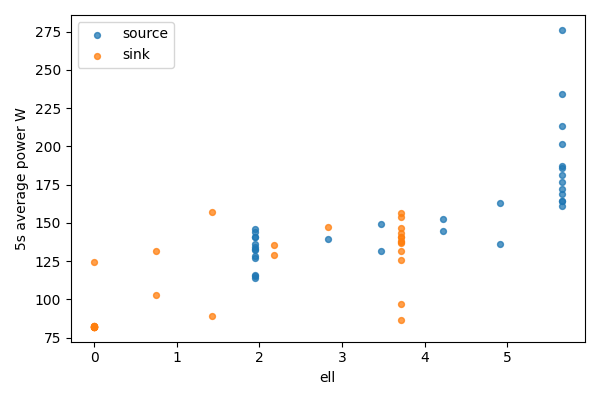

Source data for this figure (header and first rows):
bucket, bucket_start_s, bucket_end_s, gpu, node, ell, power_mean_w, samples
0, 0.0, 5.0, 0, source, 5.656, 276.1, 20
0, 0.0, 5.0, 1, sink, 0, 82.27, 20
1, 5.0, 10.0, 0, source, 5.656, 234.5, 20
1, 5.0, 10.0, 1, sink, 0, 82.33, 20
2, 10.0, 15.0, 0, source, 5.656, 172.2, 20
2, 10.0, 15.0, 1, sink, 0, 82.37, 20
3, 15.0, 20.0, 0, source, 5.656, 213.5, 20
3, 15.0, 20.0, 1, sink, 0, 82.43, 20
4, 20.0, 25.0, 0, source, 5.656, 201.7, 20
4, 20.0, 25.0, 1, sink, 0, 82.13, 20
5, 25.0, 30.0, 0, source, 5.656, 176.4, 20
5, 25.0, 30.0, 1, sink, 0, 81.99, 20
6, 30.0, 35.0, 0, source, 5.656, 164.3, 20
6, 30.0, 35.0, 1, sink, 0, 81.97, 20
7, 35.0, 40.0, 0, source, 5.656, 186.1, 20
7, 35.0, 40.0, 1, sink, 0, 81.99, 20
8, 40.0, 45.0, 0, source, 5.656, 168.7, 20
8, 40.0, 45.0, 1, sink, 0, 82.03, 20
9, 45.0, 50.0, 0, source, 5.656, 187.2, 20
9, 45.0, 50.0, 1, sink, 0, 82.06, 20
10, 50.0, 55.0, 0, source, 5.656, 164, 20
10, 50.0, 55.0, 1, sink, 0, 82.07, 20
11, 55.0, 60.0, 0, source, 5.656, 181.1, 20
11, 55.0, 60.0, 1, sink, 0, 82.15, 20
12, 60.0, 65.0, 0, source, 5.656, 160.9, 20
12, 60.0, 65.0, 1, sink, 0, 124.5, 20
13, 65.0, 70.0, 0, source, 4.906, 163, 20
13, 65.0, 70.0, 1, sink, 0.75, 131.6, 20
14, 70.0, 75.0, 0, source, 4.906, 136, 20
14, 70.0, 75.0, 1, sink, 0.75, 102.5, 20
15, 75.0, 80.0, 0, source, 4.226, 144.7, 20
15, 75.0, 80.0, 1, sink, 1.43, 89.34, 20
16, 80.0, 85.0, 0, source, 4.226, 152.6, 19
16, 80.0, 85.0, 1, sink, 1.43, 157.1, 19
17, 85.0, 90.0, 0, source, 3.476, 131.3, 20
17, 85.0, 90.0, 1, sink, 2.18, 135.2, 20
18, 90.0, 95.0, 0, source, 3.476, 149.4, 20
18, 90.0, 95.0, 1, sink, 2.18, 128.6, 20
19, 95.0, 100.0, 0, source, 2.825, 139.1, 20
19, 95.0, 100.0, 1, sink, 2.831, 147.1, 20
20, 100.0, 105.0, 0, source, 1.945, 132.4, 20
20, 100.0, 105.0, 1, sink, 3.711, 153.5, 20
21, 105.0, 110.0, 0, source, 1.945, 140.4, 20
21, 105.0, 110.0, 1, sink, 3.711, 96.83, 20
22, 110.0, 115.0, 0, source, 1.945, 128.6, 20
22, 110.0, 115.0, 1, sink, 3.711, 86.38, 20
23, 115.0, 120.0, 0, source, 1.945, 136.1, 20
23, 115.0, 120.0, 1, sink, 3.711, 146.4, 20
24, 120.0, 125.0, 0, source, 1.945, 132.6, 20
24, 120.0, 125.0, 1, sink, 3.711, 137.8, 20
25, 125.0, 130.0, 0, source, 1.945, 143.7, 20
25, 125.0, 130.0, 1, sink, 3.711, 141, 20
26, 130.0, 135.0, 0, source, 1.945, 113.8, 20
26, 130.0, 135.0, 1, sink, 3.711, 125.9, 20
27, 135.0, 140.0, 0, source, 1.945, 115.5, 20
27, 135.0, 140.0, 1, sink, 3.711, 143.3, 20
28, 140.0, 145.0, 0, source, 1.945, 145.7, 20
28, 140.0, 145.0, 1, sink, 3.711, 156.5, 20
29, 145.0, 150.0, 0, source, 1.945, 127, 20
29, 145.0, 150.0, 1, sink, 3.711, 136.8, 20
... 6 more rows
